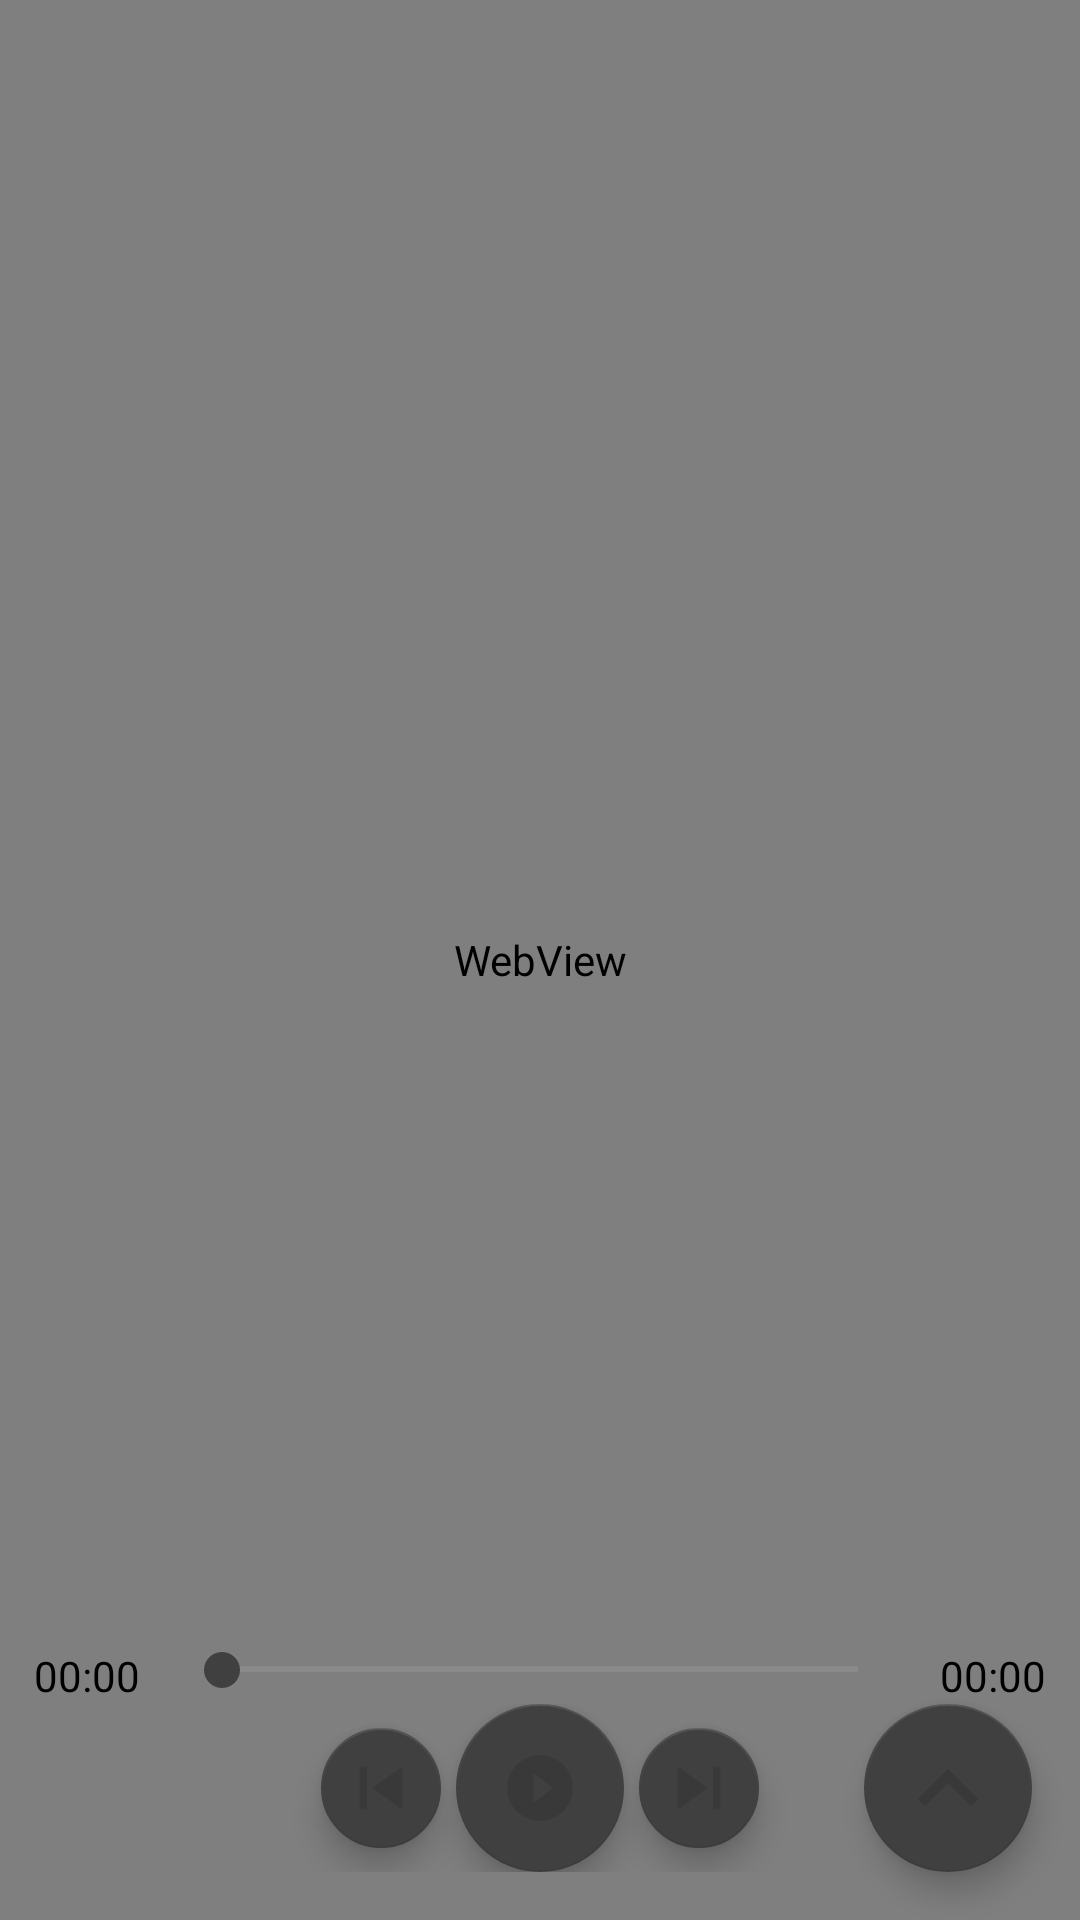

Here is an Android app screen rendered from its layout file. Give the layout XML and the strings, colors and styles it references.
<!-- AndroidManifest.xml: application theme AppTheme -->
<!-- res/layout/activity_read_book.xml -->
<?xml version="1.0" encoding="utf-8"?>
<RelativeLayout xmlns:android="http://schemas.android.com/apk/res/android"
    xmlns:app="http://schemas.android.com/apk/res-auto"
    xmlns:tools="http://schemas.android.com/tools"
    android:layout_width="match_parent"
    android:layout_height="match_parent"
    android:id="@+id/relative_layout"
    android:background="@android:color/white"
    tools:context=".ReadBook">



    <WebView
        android:id="@+id/webView"
        android:layout_width="match_parent"
        android:layout_height="match_parent">

    </WebView>

    <LinearLayout
        android:id="@+id/cover_layout"
        android:layout_width="wrap_content"
        android:layout_height="wrap_content"
        android:orientation="vertical"
        android:visibility="gone"
        android:layout_centerInParent="true">

    <ImageView
        android:id="@+id/cover"
        android:layout_width="250dp"
        android:layout_height="250dp"
        android:layout_gravity="center" />

        <TextView
            android:id="@+id/nowPlaying"
            android:layout_width="wrap_content"
            android:layout_height="wrap_content"
            android:text="Now Playing..."
            android:textAlignment="center"
            android:layout_gravity="center"
            android:layout_marginTop="7dp"
            android:textSize="17dp"
            android:textColor="@color/Black"/>

    </LinearLayout>

    <LinearLayout
        android:id="@+id/media_player_layout"
        android:layout_width="match_parent"
        android:layout_height="wrap_content"
        android:layout_alignBottom="@+id/floating_action_button"
        android:layout_alignParentLeft="true"
        android:layout_alignParentStart="true"
        android:gravity="center"
        android:visibility="visible"
        android:orientation="vertical">


        <LinearLayout
            android:layout_width="match_parent"
            android:layout_height="wrap_content"
            android:orientation="horizontal">

            <TextView
                android:id="@+id/onGoingDuration"
                android:layout_width="wrap_content"
                android:layout_height="wrap_content"
                android:layout_weight="1"
                android:textColor="@android:color/black"
                android:text="00:00"
                android:textAlignment="center"/>

            <android.support.v7.widget.AppCompatSeekBar
                android:id="@+id/mSeekBar"
                android:layout_width="wrap_content"
                android:layout_height="15dp"
                android:progressBackgroundTint="@android:color/darker_gray"
                android:layout_weight="9"/>

            <TextView
                android:id="@+id/maxDuration"
                android:layout_width="wrap_content"
                android:layout_height="wrap_content"
                android:textColor="@android:color/black"
                android:text="00:00"
                android:layout_weight="1"
                android:textAlignment="center"/>

        </LinearLayout>

        <LinearLayout
            android:layout_width="match_parent"
            android:layout_height="wrap_content"
            android:gravity="center"
            android:orientation="horizontal">


            <android.support.design.widget.FloatingActionButton
                android:id="@+id/prev"
                android:layout_width="wrap_content"
                android:layout_height="wrap_content"
                android:clickable="true"
                android:src="@drawable/ic_action_prev"
                app:fabSize="mini" />

            <android.support.design.widget.FloatingActionButton
                android:id="@+id/play"
                android:layout_width="wrap_content"
                android:layout_height="wrap_content"
                android:layout_marginLeft="5dp"
                android:layout_marginRight="5dp"
                android:clickable="true"
                android:src="@drawable/ic_action_play"
                app:fabSize="normal" />

            <android.support.design.widget.FloatingActionButton
                android:id="@+id/next"
                android:layout_width="wrap_content"
                android:layout_height="wrap_content"
                android:clickable="true"
                android:src="@drawable/ic_action_next"
                app:fabSize="mini" />


        </LinearLayout>

    </LinearLayout>

    <android.support.design.widget.FloatingActionButton
        android:id="@+id/floating_action_button"
        android:layout_width="wrap_content"
        android:layout_height="wrap_content"
        android:layout_alignParentBottom="true"
        android:layout_alignParentEnd="true"
        android:layout_alignParentRight="true"
        android:layout_gravity="bottom|end"
        android:layout_marginBottom="16dp"
        android:layout_marginEnd="16dp"
        android:layout_marginRight="16dp"
        android:clickable="true"
        android:src="@drawable/ic_action_up"
        app:fabSize="normal" />

    <LinearLayout
        android:id="@+id/chapters"
        android:layout_width="wrap_content"
        android:layout_height="wrap_content"
        android:layout_alignParentBottom="true"
        android:layout_alignParentEnd="true"
        android:layout_alignParentRight="true"
        android:layout_alignRight="@+id/floating_action_button"
        android:layout_marginBottom="150dp"
        android:layout_marginRight="27dp"
        android:orientation="horizontal"
        android:visibility="gone">

        <TextView
            android:id="@+id/textView1"
            style="@style/TextAppearance.AppCompat.Title"
            android:layout_width="wrap_content"
            android:layout_height="wrap_content"
            android:layout_marginRight="5dp"
            android:layout_marginTop="7dp"
            android:text="Chapters"
            android:textColor="@color/Black"
            android:textSize="18dp" />

        <android.support.design.widget.FloatingActionButton
            android:id="@+id/secButton"
            android:layout_width="wrap_content"
            android:layout_height="wrap_content"
            android:clickable="true"
            android:src="@drawable/ic_action_list"
            app:fabSize="mini" />

    </LinearLayout>

    <LinearLayout
        android:id="@+id/bookLayout"
        android:layout_width="wrap_content"
        android:layout_height="wrap_content"
        android:layout_alignParentBottom="true"
        android:layout_alignParentEnd="true"
        android:layout_alignParentRight="true"
        android:layout_gravity="bottom|end"
        android:layout_marginBottom="90dp"
        android:layout_marginRight="27dp"
        android:orientation="horizontal"
        android:visibility="gone">

        <TextView
            android:id="@+id/textView2"
            style="@style/TextAppearance.AppCompat.Title"
            android:layout_width="wrap_content"
            android:layout_height="wrap_content"
            android:layout_marginRight="5dp"
            android:layout_marginTop="7dp"
            android:text="Save Book"
            android:textColor="@color/Black"
            android:textSize="18dp" />

        <android.support.design.widget.FloatingActionButton
            android:id="@+id/saveBook"
            android:layout_width="wrap_content"
            android:layout_height="wrap_content"
            android:clickable="true"
            android:src="@drawable/ic_action_html"
            app:fabSize="mini" />

    </LinearLayout>


</RelativeLayout>
<!-- resources referenced by this layout -->
<resources>
  <color name="Black">#000000</color>
  <!-- drawable ic_action_html: png bitmap (drawable-hdpi, 445 bytes) -->
  <!-- drawable ic_action_list: png bitmap (drawable-hdpi, 221 bytes) -->
  <!-- drawable ic_action_next: png bitmap (drawable-hdpi, 326 bytes) -->
  <!-- drawable ic_action_play: png bitmap (drawable-hdpi, 525 bytes) -->
  <!-- drawable ic_action_prev: png bitmap (drawable-hdpi, 343 bytes) -->
  <!-- drawable ic_action_up: png bitmap (drawable-hdpi, 596 bytes) -->
  <style name="AppTheme" parent="Theme.AppCompat.Light.DarkActionBar">
          
          <item name="colorPrimary">@color/colorPrimary</item>
          <item name="colorPrimaryDark">@color/colorPrimaryDark</item>
          <item name="colorAccent">@color/colorAccent</item>
      </style>
  <color name="colorPrimary">#4c4c4c</color>
  <color name="colorPrimaryDark">#333333</color>
  <color name="colorAccent">#404040</color>
</resources>
